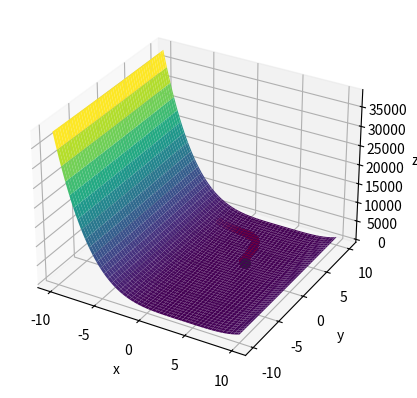

Python code for this plot:
import numpy as np
import matplotlib.pyplot as plt
from mpl_toolkits.mplot3d import Axes3D
from matplotlib.animation import FuncAnimation

xlim3 = [-10, 10]
ylim3 = [-10, 10]
# Learning rate is chosen low to prevent overflow
lr = 0.001
initial_vals = [-7,7] 

def f3(x, y):
    return x**4 - 16 * x**3 + 96 * x**2 - 256 * x + y**2 - 4 * y + 262


def df3_dx(x, y):
    return 4 * x**3 - 48 * x**2 + 192 * x - 256


def df3_dy(x, y):
    return 2 * y - 4


def grad_desc(cfunc, cfuncd_x, cfuncd_y, xlim, ylim, initial_vals, lr):
    
    xbase = np.linspace(xlim[0], xlim[-1], 100)
    ybase = np.linspace(ylim[0], ylim[-1], 100)
    X, Y = np.meshgrid(xbase, ybase)
    Z = cfunc(X, Y)

    fig = plt.figure()
    ax = fig.add_subplot(111, projection="3d")
    ax.plot_surface(X, Y, Z, cmap="viridis")
    ax.set_xlabel("x")
    ax.set_ylabel("y")
    ax.set_zlabel("z")
    
    bestx, besty = initial_vals[0] , initial_vals[-1]

    xall, yall, zall = [], [], []
    lnall = ax.scatter([], [], [], c="red")
    lngood = ax.scatter([], [], [], c="green", marker="o", s=50)

    
    def onestepderiv(frame):
        nonlocal  bestx, besty
        
        #update bestx and besty using gradient descent function
        bestx = bestx - cfuncd_x(bestx, besty) * lr
        besty = besty - cfuncd_y(bestx, besty) * lr
        xall.append(bestx)
        yall.append(besty)
        zall.append(cfunc(bestx,besty))
        lngood._offsets3d = ([bestx], [besty], [cfunc(bestx,besty)])
        lnall._offsets3d = (xall, yall, zall)
    
    
    for i in range(1000000):
        onestepderiv(i)
      
    #uncomemnt the below part and comment the above for loop for animation(it will taken long time to run)
    """ #Animation part:
    
    ani = FuncAnimation(
        fig, onestepderiv, frames=range(10000), interval=1, repeat=False
    )
    print("Making animated plot.....")
    ani.save('animation2.gif', writer='pillow', fps=5)
    print("Plot saved as animation2.gif.")
    """
    
    print(f"Best-x = {bestx}\nBest-y = {besty}\nBest-cost at best-x and best-y is = {cfunc(bestx, besty)}")

grad_desc(f3, df3_dx, df3_dy, xlim3, ylim3,initial_vals, lr)
